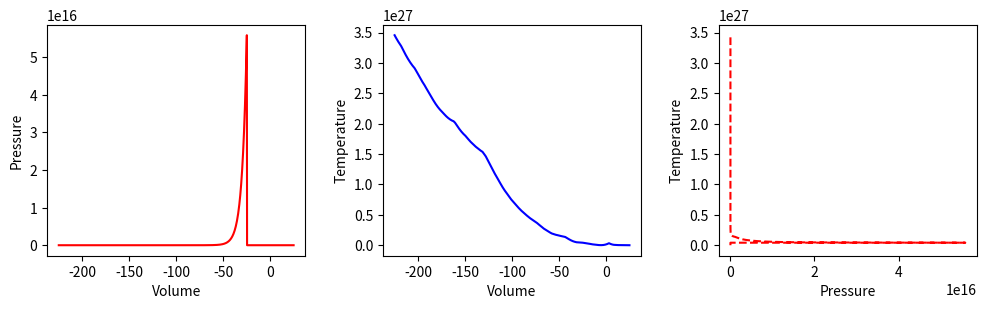
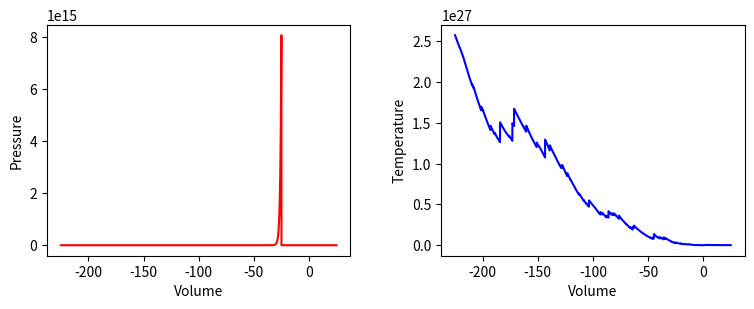

Reproduce these figures in Python, in order.
import numpy as np
import matplotlib.pyplot as plt
from matplotlib.animation import FuncAnimation
from scipy.optimize import curve_fit

BOX_SIZE_0 = 5.0             # Hoogte en lengte startvolume
box_height = BOX_SIZE_0     # hoogte van beheersvolume
box_length = BOX_SIZE_0     # breedte van beheersvolume
N = 40                       # Aantal deeltjes
V_0 = 5.0                      # Startsnelheid van deeltjes
RADIUS = 0.3                   # Straal van moleculen
DT = 0.05                       # Tijdstap om geen botsing te missen
V_PISTON_0 = -0.1 * V_0      # Startsnelheid van zuiger 
k_B = 1.38E-23
# (negatief betekent zowel links als rechts naar binnen gericht)




class ParticleClass:
    def __init__(self, m, v, r, R):
        """ maakt een deeltje (constructor) """
        self.m = m                         
        self.v = np.array(v, dtype=float)  
        self.r = np.array(r, dtype=float)  
        self.R = R

    def update_position(self):
        """ verandert positie voor één tijdstap """
        self.r += self.v * DT 
            
    @property
    def momentum(self):
        return self.m * self.v
    
    @property
    def kin_energy(self):
        return 1/2 * self.m * np.dot(self.v, self.v)
    
def collide_detection(p1: ParticleClass, p2: ParticleClass) -> bool:
    """ Geeft TRUE als de deeltjes overlappen """
    return np.linalg.norm(p1.r - p2.r) < (p1.R + p2.R)


def particle_collision(p1: ParticleClass, p2: ParticleClass):
    """ past snelheden aan uitgaande van overlap """
    m1, m2 = p1.m, p2.m
    delta_r = p1.r - p2.r
    delta_v = p1.v - p2.v
    dot_product = np.dot(delta_r, delta_v)
    # Als deeltjes van elkaar weg bewegen dan geen botsing
    if dot_product >= 0: # '='-teken voorkomt ook problemen als delta_r == \vec{0}
        return
    distance_squared = np.dot(delta_r, delta_r) 
    # Botsing oplossen volgens elastische botsing in 2D
    p1.v -= 2 * m2 / (m1 + m2) * dot_product / distance_squared * delta_r
    p2.v += 2 * m1 / (m1 + m2) * dot_product / distance_squared * delta_r

def top_down_collision(particle: ParticleClass):
    global impulse_outward, box_height
    if abs(particle.r[1]) + particle.R > box_height / 2:
        particle.r[1] = np.sign(particle.r[1]) * (box_height/2 - particle.R)
        impulse_outward += abs(particle.momentum[1]) * 2
        particle.v[1] *= -1

def left_right_collision(particle: ParticleClass):
    """ verzorgen van botsingen met wand links en rechts, die als zuiger kunnen bewegen """
    global box_length, v_piston, impulse_outward, work
    if abs(particle.r[0]) + particle.R > box_length / 2:
        particle.r[0] = np.sign(particle.r[0]) * (box_length/2 - particle.R)
        piston_velocity = np.sign(particle.r[0]) * v_piston
        relative_velocity = particle.v[0] - piston_velocity  # stelsel zuiger
        particle.v[0] = -relative_velocity + piston_velocity # stelsel waarnemer
        impulse_outward += 2 * particle.m * abs(relative_velocity)
        work += 2 * particle.m * relative_velocity * piston_velocity

def create_particles(particles):
    """ Leegmaken en opnieuw aanmaken van deeltjes  in lijst """
    global box_length, box_height
    particles.clear()
    for _ in range(N):
        vx = np.random.uniform(-V_0, V_0)
        vy = np.random.choice([-1, 1]) * np.sqrt(V_0**2 - vx**2)        
        x = np.random.uniform(-box_length/2 + RADIUS, box_length/2 - RADIUS)
        y = np.random.uniform(-box_height/2 + RADIUS, box_height/2 - RADIUS)
        particles.append(ParticleClass(m=1.0, v=[vx, vy], r=[x, y], R=RADIUS))
    
def temperature(particles) -> float:
    temp = 0.0
    for p in particles:
        temp += p.kin_energy
    temp /= (N * k_B)

    return temp
        
def handle_collisions(particles):
    """ alle onderlinge botsingen afhandelen voor deeltjes in lijst """
    num_particles = len(particles)
    for i in range(num_particles):
        for j in range(i+1, num_particles):
            if collide_detection(particles[i], particles[j]):
                particle_collision(particles[i], particles[j])

def handle_walls(particles):
    """ botsing met wanden controleren voor alle deeltjes in lijst en gemiddeld bepaling druk """
    global pressure, impulse_outward, box_height, box_length   # om pressure buiten de functie te kunnen gebruiken
    impulse_outward = 0.0
    for p in particles:
        left_right_collision(p)
        top_down_collision(p)    
    pressure = 0.95 * pressure + 0.05 * impulse_outward / ((2 * box_length + 2 * box_height) * DT) 
    
def take_time_step(particles):
    """ zet tijdstap voor een lijst deeltjes en verwerk alle botsingen onderling en met wanden """
    global box_length, v_piston
    box_length += 2 * v_piston * DT # zowel links als rechts zuiger
    for p in particles:
        p.update_position()
    handle_collisions(particles)
    handle_walls(particles)  


particles = []
volumes = np.zeros(1000, dtype=float)
pressures = np.zeros(1000, dtype=float)
temperatures = np.zeros(1000, dtype=float)
# times = np.linspace(1, 100, 100)

pressure = 0.0
work = 0.0
box_height = BOX_SIZE_0
box_length = BOX_SIZE_0         # zetten zuiger terug
v_piston = V_PISTON_0
create_particles(particles)     # resetten deeltjes 
for i in range(1000):
    take_time_step(particles)
    volumes[i] = box_length * box_height
    pressures[i] = pressure
    temperatures[i] = temperature(particles)

fig, (ax1, ax2, ax3) = plt.subplots(1, 3, figsize=(12, 3))
ax1.set_xlabel('Volume')
ax1.set_ylabel('Pressure')
ax2.set_xlabel('Volume')
ax2.set_ylabel('Temperature')
ax3.set_xlabel('Pressure')
ax3.set_ylabel('Temperature')

fig.tight_layout

ax1.plot(volumes, pressures, '-r')
ax2.plot(volumes, temperatures, '-b')
ax3.plot(pressures, temperatures, 'r--')
plt.subplots_adjust(wspace=0.3)      # afstand tussen subplots
plt.show()

def top_down_collision(particle: ParticleClass) -> None:
    """ verzorgen van botsingen met wand boven en onder, die als thermostaat kunnen werken """
    global box_height, set_temp, impulse_outward, heat
    if abs(particle.r[1]) + particle.R > box_height / 2:
        temp_factor = (set_temp/temperature(particles)) if set_temp > 0 else 1.0 
        particle.r[1] = np.sign(particle.r[1]) * (box_height/2 - particle.R)
        impulse_outward += abs(particle.momentum[1]) * (1 + temp_factor**0.5) 
        heat += particle.kin_energy * (temp_factor - 1)
        particle.v *= temp_factor**0.5
        particle.v[1] *= -1

particles = []
N_steps = 5000
volumes = np.zeros(N_steps, dtype=float)
pressures = np.zeros(N_steps, dtype=float)
temperatures = np.zeros(N_steps, dtype=float)
heats = np.zeros(N_steps, dtype=float)
works = np.zeros(N_steps, dtype=float)

pressure = 0.0
work = 0.0
heat = 0.0
box_height = BOX_SIZE_0
box_length = BOX_SIZE_0         # zetten zuiger terug
v_piston = 0.2 * V_PISTON_0
create_particles(particles)     # resetten deeltjes 
set_temp = temperature(particles)

for i in range(N_steps):
    take_time_step(particles)
    volumes[i] = box_length * box_height
    pressures[i] = pressure
    temperatures[i] = temperature(particles)
    heats[i] = heat
    works[i] = work
    if i%500==0:
        print(i)


fig, (ax1, ax2) = plt.subplots(1, 2, figsize=(9, 3))
ax1.set_xlabel('Volume')
ax1.set_ylabel('Pressure')
ax2.set_xlabel('Volume')
ax2.set_ylabel('Temperature')
fig.tight_layout

ax1.plot(volumes, pressures, '-r')
ax2.plot(volumes, temperatures, '-b')

plt.subplots_adjust(wspace=0.3)   
plt.show()

p0 = np.mean(pressures[100:110])
p1 = np.mean(pressures[-10:])
V0 = np.mean(volumes[100:110])
V1 = np.mean(volumes[-10:])

n_init = -np.log(p0/p1) / np.log(V0/V1)
a_init = p0 * V0**(n_init)
print(n_init)
print(a_init)

def power_law(vol, a, n):
    return a * vol**n    

#your code/answer


#your code/answer
